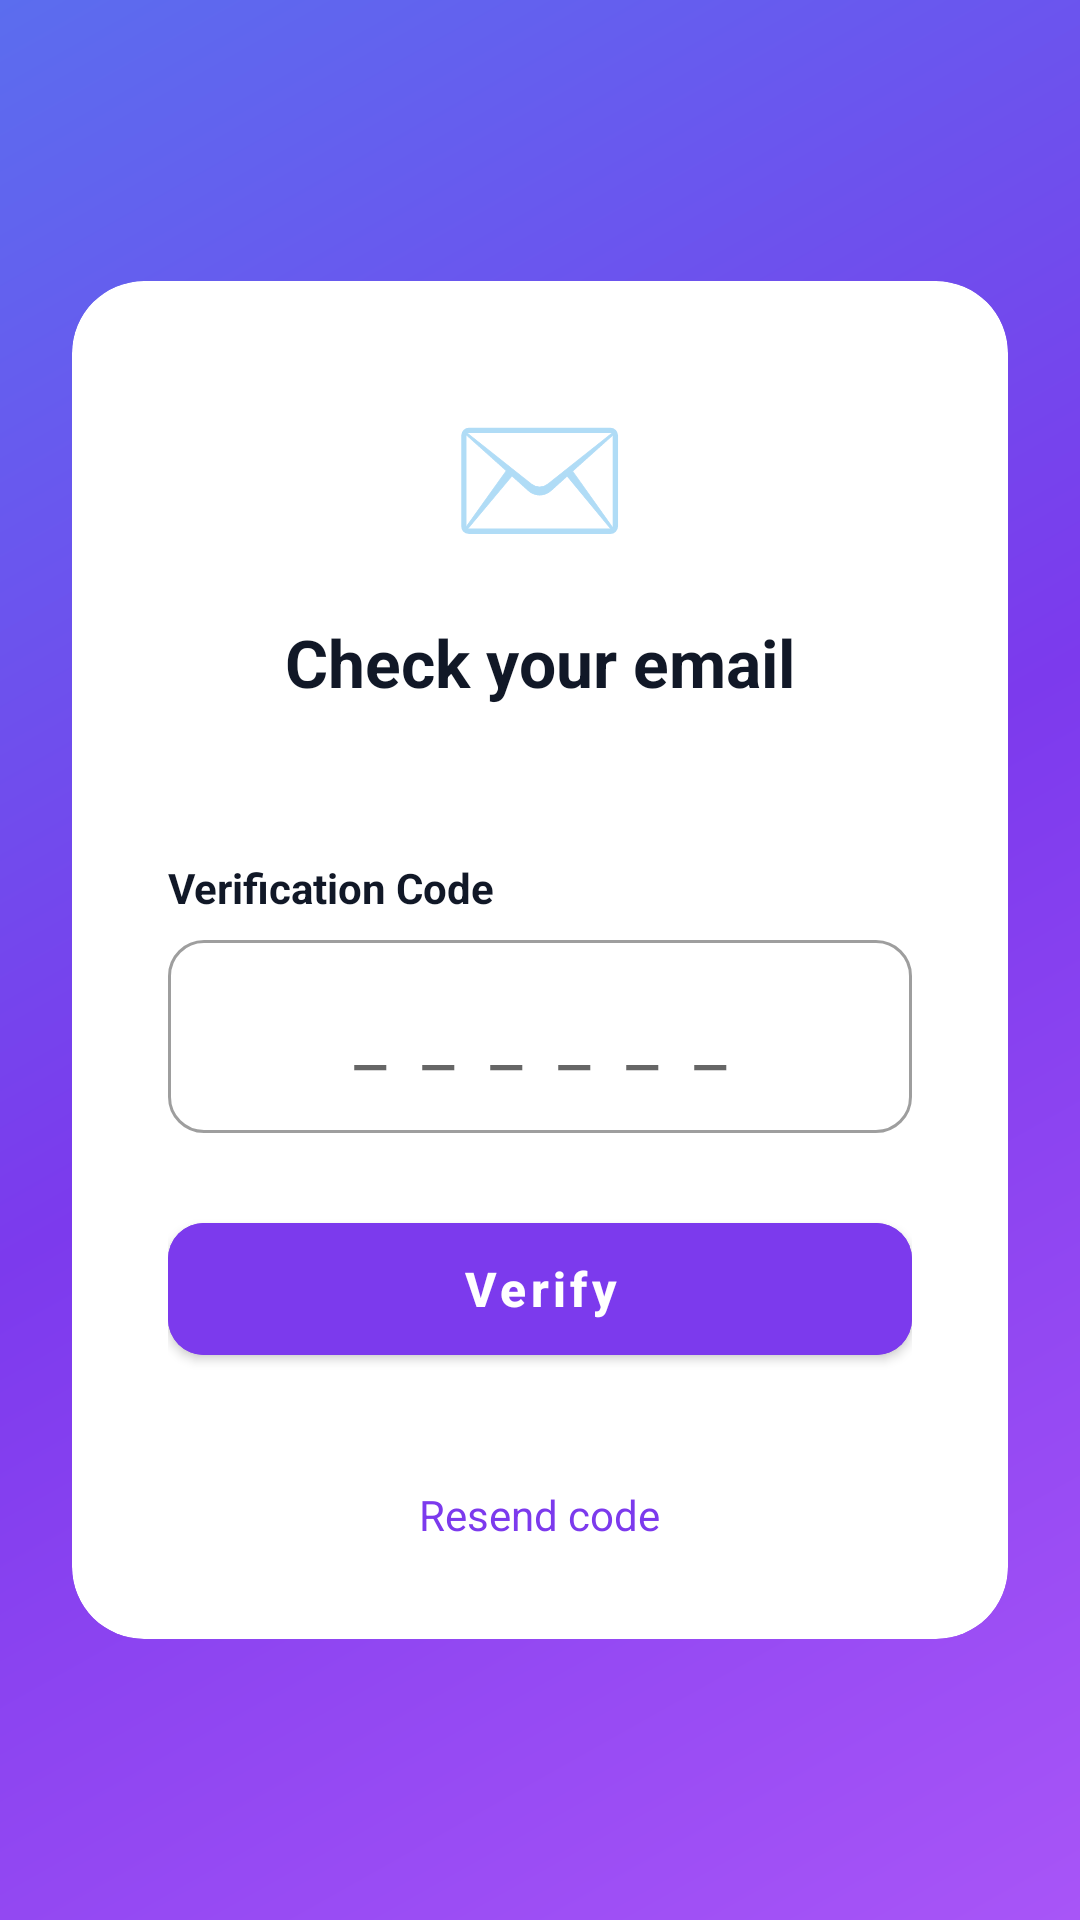

Reconstruct the res/layout file that produces this screen, plus the resources it refers to.
<!-- AndroidManifest.xml: application theme Theme.JonayskiePrints -->
<!-- res/layout/activity_otp_verification.xml -->
<?xml version="1.0" encoding="utf-8"?>
<androidx.constraintlayout.widget.ConstraintLayout
    xmlns:android="http://schemas.android.com/apk/res/android"
    xmlns:app="http://schemas.android.com/apk/res-auto"
    android:layout_width="match_parent"
    android:layout_height="match_parent"
    android:background="@drawable/bg_login_gradient">

    <com.google.android.material.card.MaterialCardView
        android:layout_width="0dp"
        android:layout_height="wrap_content"
        android:layout_margin="24dp"
        app:cardBackgroundColor="@color/white"
        app:cardCornerRadius="24dp"
        app:cardElevation="0dp"
        app:layout_constraintBottom_toBottomOf="parent"
        app:layout_constraintEnd_toEndOf="parent"
        app:layout_constraintStart_toStartOf="parent"
        app:layout_constraintTop_toTopOf="parent">

        <LinearLayout
            android:layout_width="match_parent"
            android:layout_height="wrap_content"
            android:orientation="vertical"
            android:padding="32dp">

            
            <TextView
                android:layout_width="wrap_content"
                android:layout_height="wrap_content"
                android:layout_gravity="center"
                android:text="✉️"
                android:textSize="48sp" />

            
            <TextView
                android:layout_width="wrap_content"
                android:layout_height="wrap_content"
                android:layout_gravity="center"
                android:layout_marginTop="16dp"
                android:text="Check your email"
                android:textColor="@color/ink"
                android:textSize="22sp"
                android:textStyle="bold" />

            
            <TextView
                android:id="@+id/tv_otp_email"
                android:layout_width="wrap_content"
                android:layout_height="wrap_content"
                android:layout_gravity="center"
                android:layout_marginTop="8dp"
                android:gravity="center"
                android:textColor="@color/muted"
                android:textSize="14sp" />

            
            <TextView
                android:layout_width="wrap_content"
                android:layout_height="wrap_content"
                android:layout_marginTop="24dp"
                android:text="Verification Code"
                android:textColor="@color/ink"
                android:textSize="14sp"
                android:textStyle="bold" />

            <com.google.android.material.textfield.TextInputLayout
                android:id="@+id/til_otp"
                style="@style/Widget.MaterialComponents.TextInputLayout.OutlinedBox"
                android:layout_width="match_parent"
                android:layout_height="wrap_content"
                android:layout_marginTop="8dp"
                app:boxCornerRadiusBottomEnd="12dp"
                app:boxCornerRadiusBottomStart="12dp"
                app:boxCornerRadiusTopEnd="12dp"
                app:boxCornerRadiusTopStart="12dp"
                app:hintEnabled="false">

                <com.google.android.material.textfield.TextInputEditText
                    android:id="@+id/et_otp"
                    android:layout_width="match_parent"
                    android:layout_height="wrap_content"
                    android:gravity="center"
                    android:hint="______"
                    android:inputType="number"
                    android:maxLength="6"
                    android:paddingVertical="16dp"
                    android:textSize="24sp"
                    android:letterSpacing="0.5" />
            </com.google.android.material.textfield.TextInputLayout>

            
            <Button
                android:id="@+id/btn_verify_otp"
                android:layout_width="match_parent"
                android:layout_height="56dp"
                android:layout_marginTop="24dp"
                android:backgroundTint="#7C3AED"
                android:text="Verify"
                android:textAllCaps="false"
                android:textColor="@color/white"
                android:textSize="16sp"
                android:textStyle="bold"
                app:cornerRadius="12dp" />

            
            <TextView
                android:id="@+id/tv_otp_timer"
                android:layout_width="wrap_content"
                android:layout_height="wrap_content"
                android:layout_gravity="center"
                android:layout_marginTop="16dp"
                android:textColor="@color/muted"
                android:textSize="13sp" />

            
            <TextView
                android:id="@+id/tv_resend_otp"
                android:layout_width="wrap_content"
                android:layout_height="wrap_content"
                android:layout_gravity="center"
                android:layout_marginTop="4dp"
                android:clickable="true"
                android:focusable="true"
                android:text="Resend code"
                android:textColor="#7C3AED"
                android:textSize="14sp" />

        </LinearLayout>
    </com.google.android.material.card.MaterialCardView>

</androidx.constraintlayout.widget.ConstraintLayout>
<!-- resources referenced by this layout -->
<resources>
  <color name="ink">#111827</color>
  <color name="muted">#6B7280</color>
  <color name="white">#FFFFFFFF</color>
  <!-- drawable bg_login_gradient (drawable) -->
  <?xml version="1.0" encoding="utf-8"?>
  <shape xmlns:android="http://schemas.android.com/apk/res/android"
      android:shape="rectangle">
      <gradient
          android:angle="315"
          android:startColor="#5B6DEE"
          android:centerColor="#7C3AED"
          android:endColor="#A855F7"
          android:type="linear" />
  </shape>
  <style name="Theme.JonayskiePrints" parent="Theme.MaterialComponents.Light.NoActionBar">
          <item name="colorPrimary">@color/colorPrimary</item>
          <item name="colorPrimaryDark">@color/colorPrimaryDark</item>
          <item name="colorAccent">@color/colorAccent</item>
          <item name="android:statusBarColor">@color/colorPrimaryDark</item>
      </style>
  <color name="colorPrimary">#7C3AED</color>
  <color name="colorPrimaryDark">#5B21B6</color>
  <color name="colorAccent">#A855F7</color>
</resources>
